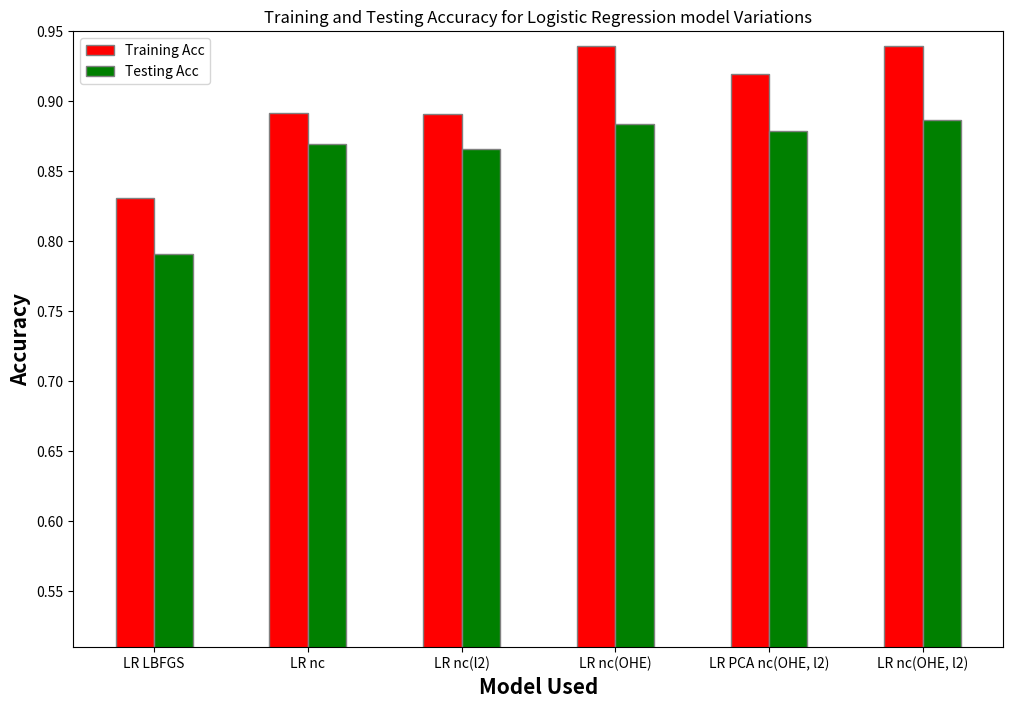

Write the Python code that produced this figure.

import numpy as np 
import matplotlib.pyplot as plt 
 
# set width of bar 
barWidth = 0.25
fig = plt.subplots(figsize =(12, 8)) 
 
# set height of bar 
TRAcc = [0.8309859154929577, 0.8912852112676056,0.8908450704225352,  0.9392605633802817 , 0.9194542253521126, 0.9397007042253521] 
TAcc = [0.7904929577464789, 0.8690845070422535, 0.8655633802816901, 0.8838028169014085, 0.8785211267605634, 0.8867605633802817] 

# Set position of bar on X axis 
br1 = np.arange(len(TRAcc)) 
br2 = [x + barWidth for x in br1]  
 
# Make the plot
plt.bar(br1, TRAcc, color ='r', width = barWidth, 
        edgecolor ='grey', label ='Training Acc') 
plt.bar(br2, TAcc, color ='g', width = barWidth, 
        edgecolor ='grey', label ='Testing Acc') 

 
# Adding Xticks 
plt.xlabel('Model Used', fontweight ='bold', fontsize = 15) 
plt.ylabel('Accuracy', fontweight ='bold', fontsize = 15) 
plt.xticks([r + barWidth-.125 for r in range(len(TRAcc))], 
        ['LR LBFGS','LR nc', 'LR nc(l2)', 'LR nc(OHE)', 'LR PCA nc(OHE, l2)', 'LR nc(OHE, l2)'])
 
 

plt.ylim([.51, .95])

plt.title('Training and Testing Accuracy for Logistic Regression model Variations')
plt.legend()
plt.show() 